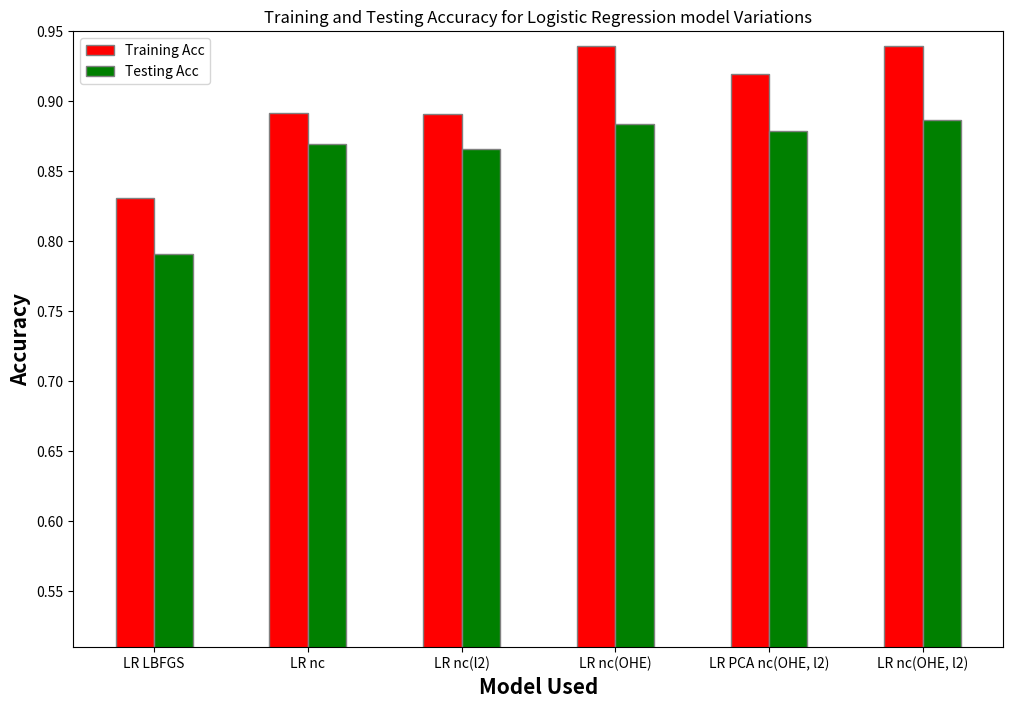

Write the Python code that produced this figure.

import numpy as np 
import matplotlib.pyplot as plt 
 
# set width of bar 
barWidth = 0.25
fig = plt.subplots(figsize =(12, 8)) 
 
# set height of bar 
TRAcc = [0.8309859154929577, 0.8912852112676056,0.8908450704225352,  0.9392605633802817 , 0.9194542253521126, 0.9397007042253521] 
TAcc = [0.7904929577464789, 0.8690845070422535, 0.8655633802816901, 0.8838028169014085, 0.8785211267605634, 0.8867605633802817] 

# Set position of bar on X axis 
br1 = np.arange(len(TRAcc)) 
br2 = [x + barWidth for x in br1]  
 
# Make the plot
plt.bar(br1, TRAcc, color ='r', width = barWidth, 
        edgecolor ='grey', label ='Training Acc') 
plt.bar(br2, TAcc, color ='g', width = barWidth, 
        edgecolor ='grey', label ='Testing Acc') 

 
# Adding Xticks 
plt.xlabel('Model Used', fontweight ='bold', fontsize = 15) 
plt.ylabel('Accuracy', fontweight ='bold', fontsize = 15) 
plt.xticks([r + barWidth-.125 for r in range(len(TRAcc))], 
        ['LR LBFGS','LR nc', 'LR nc(l2)', 'LR nc(OHE)', 'LR PCA nc(OHE, l2)', 'LR nc(OHE, l2)'])
 
 

plt.ylim([.51, .95])

plt.title('Training and Testing Accuracy for Logistic Regression model Variations')
plt.legend()
plt.show() 